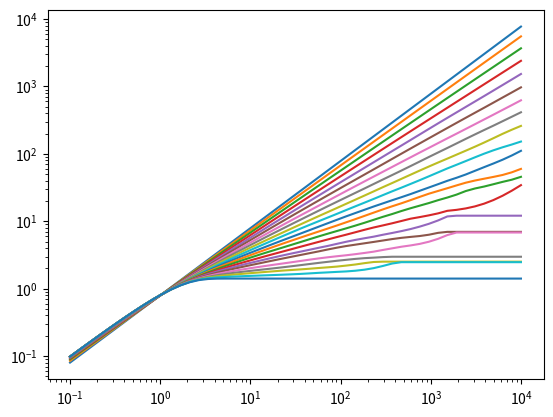

The matplotlib source for this figure:
# -*- coding: utf-8 -*-
"""
Created on Fri Mar  4 16:36:26 2016

@author: normandy
"""

from scipy.stats import levy_stable, linregress
import numpy as np

import matplotlib.pyplot as plt

#x = levy_stable.rvs(alpha=0.4, beta=1.0, size=100000)

def rollingMean(x, size):
    return np.convolve(x, np.ones((size,))/size, mode='valid')

#spaces = np.logspace(1,4,25 , dtype=np.int)
#means = np.array([np.median(rollingMean(x,s)) for s in spaces])

#plt.loglog(spaces, means)

def getSlope(alpha):
    x = levy_stable.rvs(alpha=alpha, beta=0.0, size=100000)
    cutoffs = np.logspace(-1,4)
    means = np.array([np.std(np.clip(x,-c,c)) for c in cutoffs])
    slope, intercept, r_value, p_value, std_err = linregress(np.log(cutoffs), np.log(means))
    plt.loglog(cutoffs, means)
    return slope


alphs = np.linspace(0.01, 2.0, 21)
slopes = np.array([getSlope(a) for a in alphs])

#plt.plot(alphs, slopes)


#getSlope(1.6)
#plt.semilogy(levy_stable.rvs(alpha=1.1, beta=1.0, size=500000))

#plt.hist(levy_stable.rvs(alpha=1.1, beta=1.0, size=100000), bins=np.logspace(-4,10))
#plt.gca().set_xscale('log')